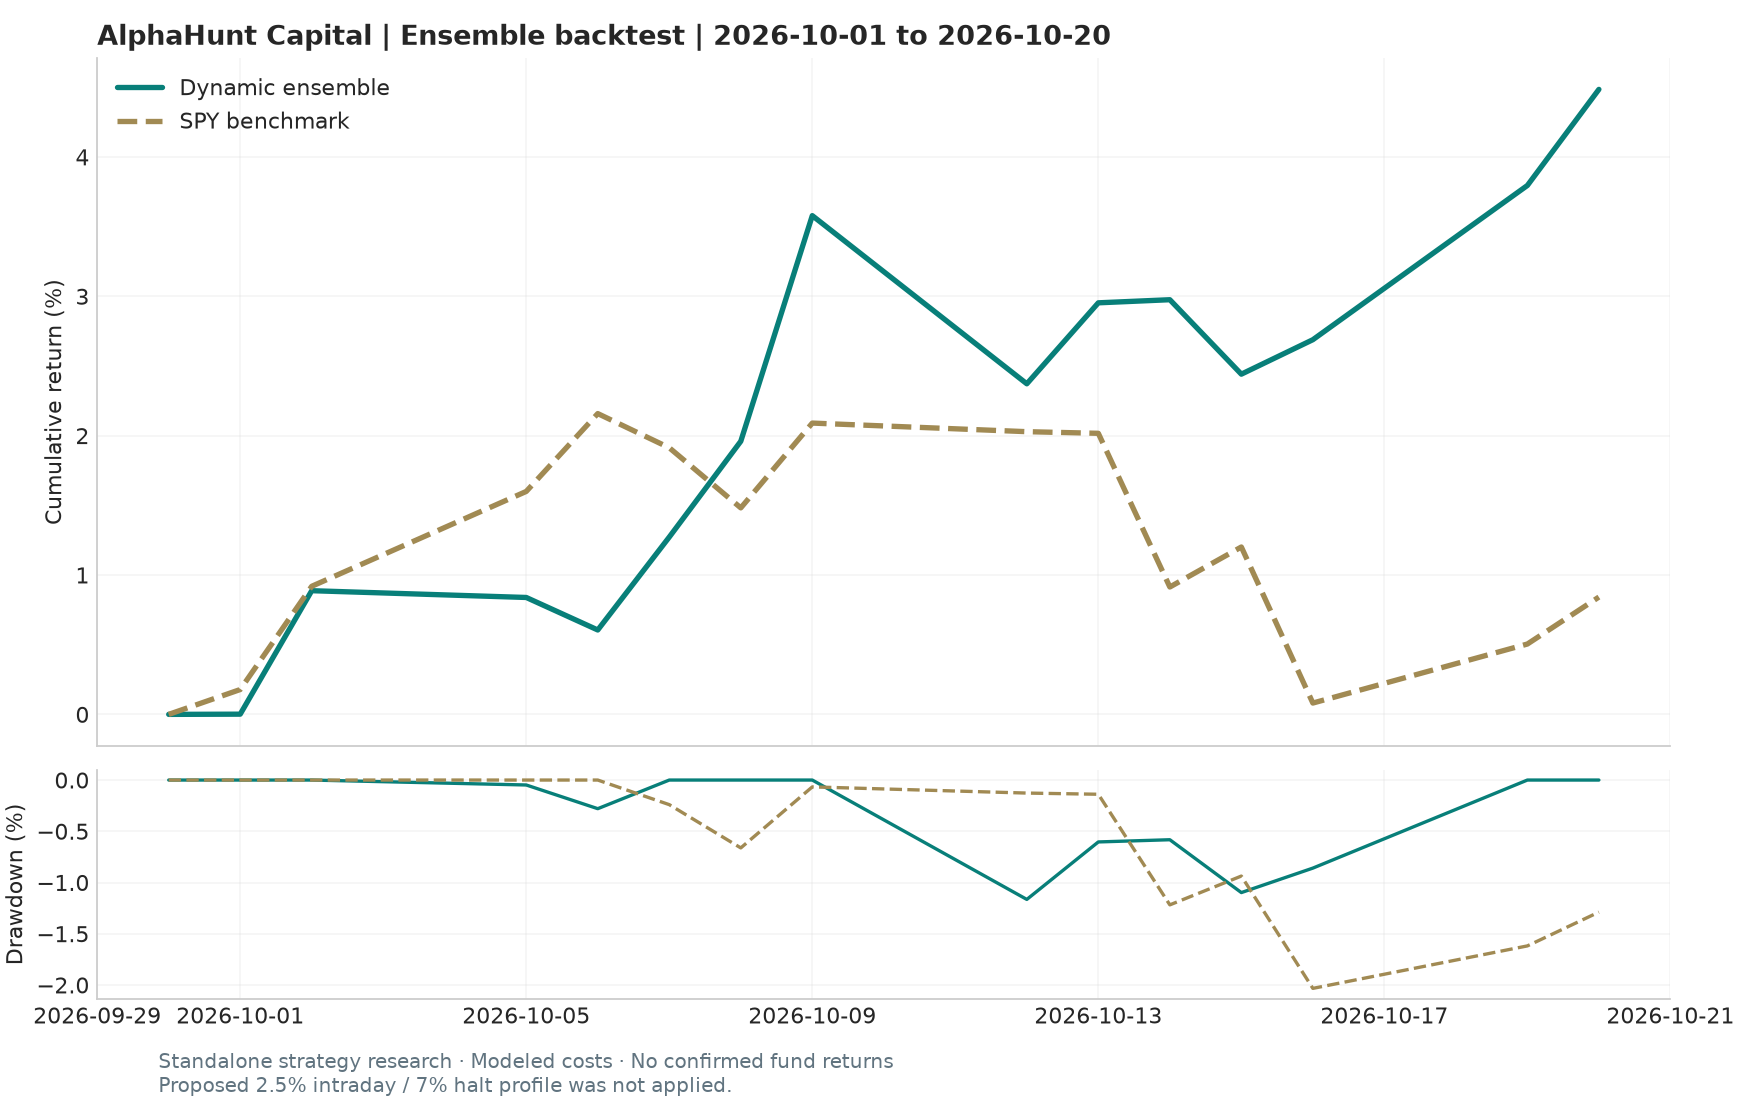

Source data for this figure (header and first rows):
strategy, scope, start, end, observations, assets, total_return_pct, max_drawdown_pct, annualized_volatility_pct, annualized_sharpe
Dynamic ensemble, Ensemble-only research, 2026-10-01, 2026-10-20, 14, 878, 4.485, -1.165, 11.2, 6.763
Equal-weight ensemble, Ensemble-only research, 2026-10-01, 2026-10-20, 14, 878, 2.625, -0.4205, 5.025, 8.534
Inverse-volatility ensemble, Ensemble-only research, 2026-10-01, 2026-10-20, 14, 878, 2.625, -0.4205, 5.025, 8.534
Trend following, Ensemble-only research, 2026-10-01, 2026-10-20, 14, 878, 2.655, -0.7476, 5.611, 7.741
Momentum, Ensemble-only research, 2026-10-01, 2026-10-20, 14, 878, 5.25, -1.491, 14.01, 6.372
Mean reversion, Ensemble-only research, 2026-10-01, 2026-10-20, 14, 878, -0.006089, -0.1829, 0.5325, -7.569
SPY benchmark, Ensemble-only research, 2026-10-01, 2026-10-20, 14, 1, 0.8418, -2.033, 9.492, 1.221
